Labelled photos from "data", an image-classification folder in tejass2387/livertumordetection. The possible labels are: no tumor, tumor.

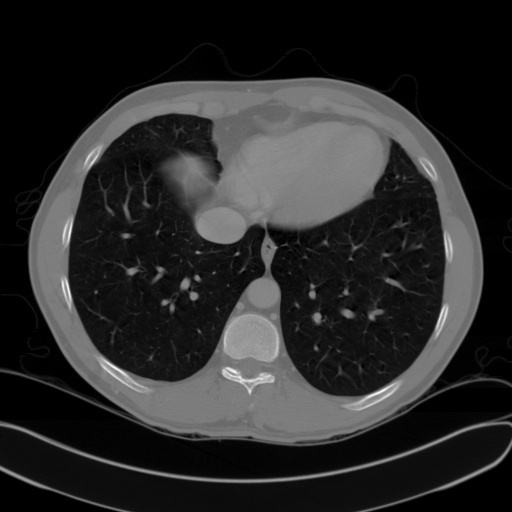
Label: no tumor

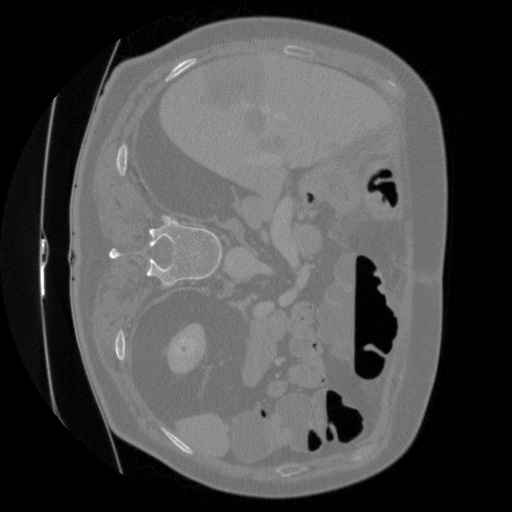
Label: tumor

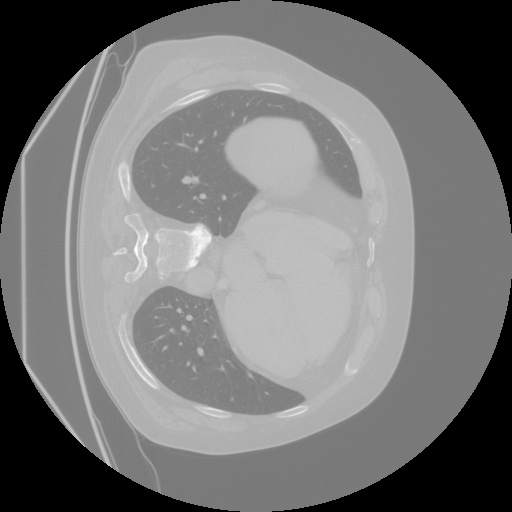
Label: tumor

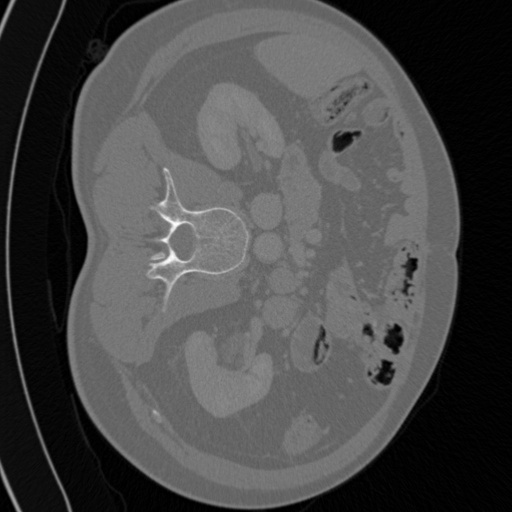
Label: tumor

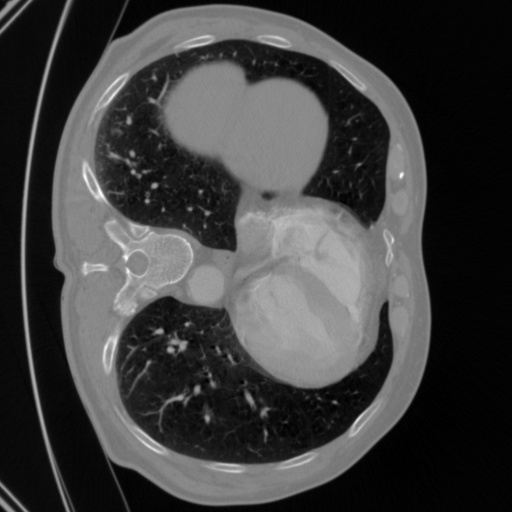
Label: tumor

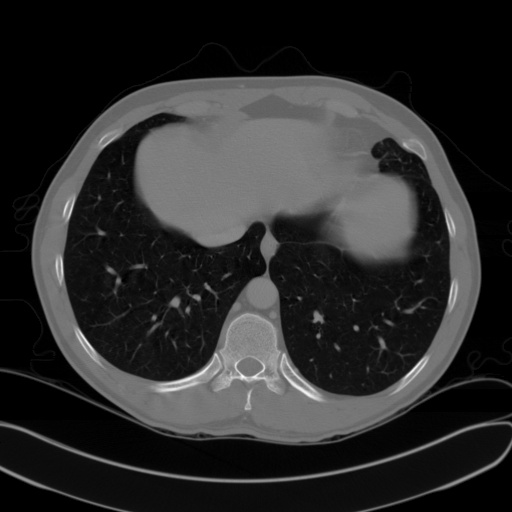
Label: no tumor
